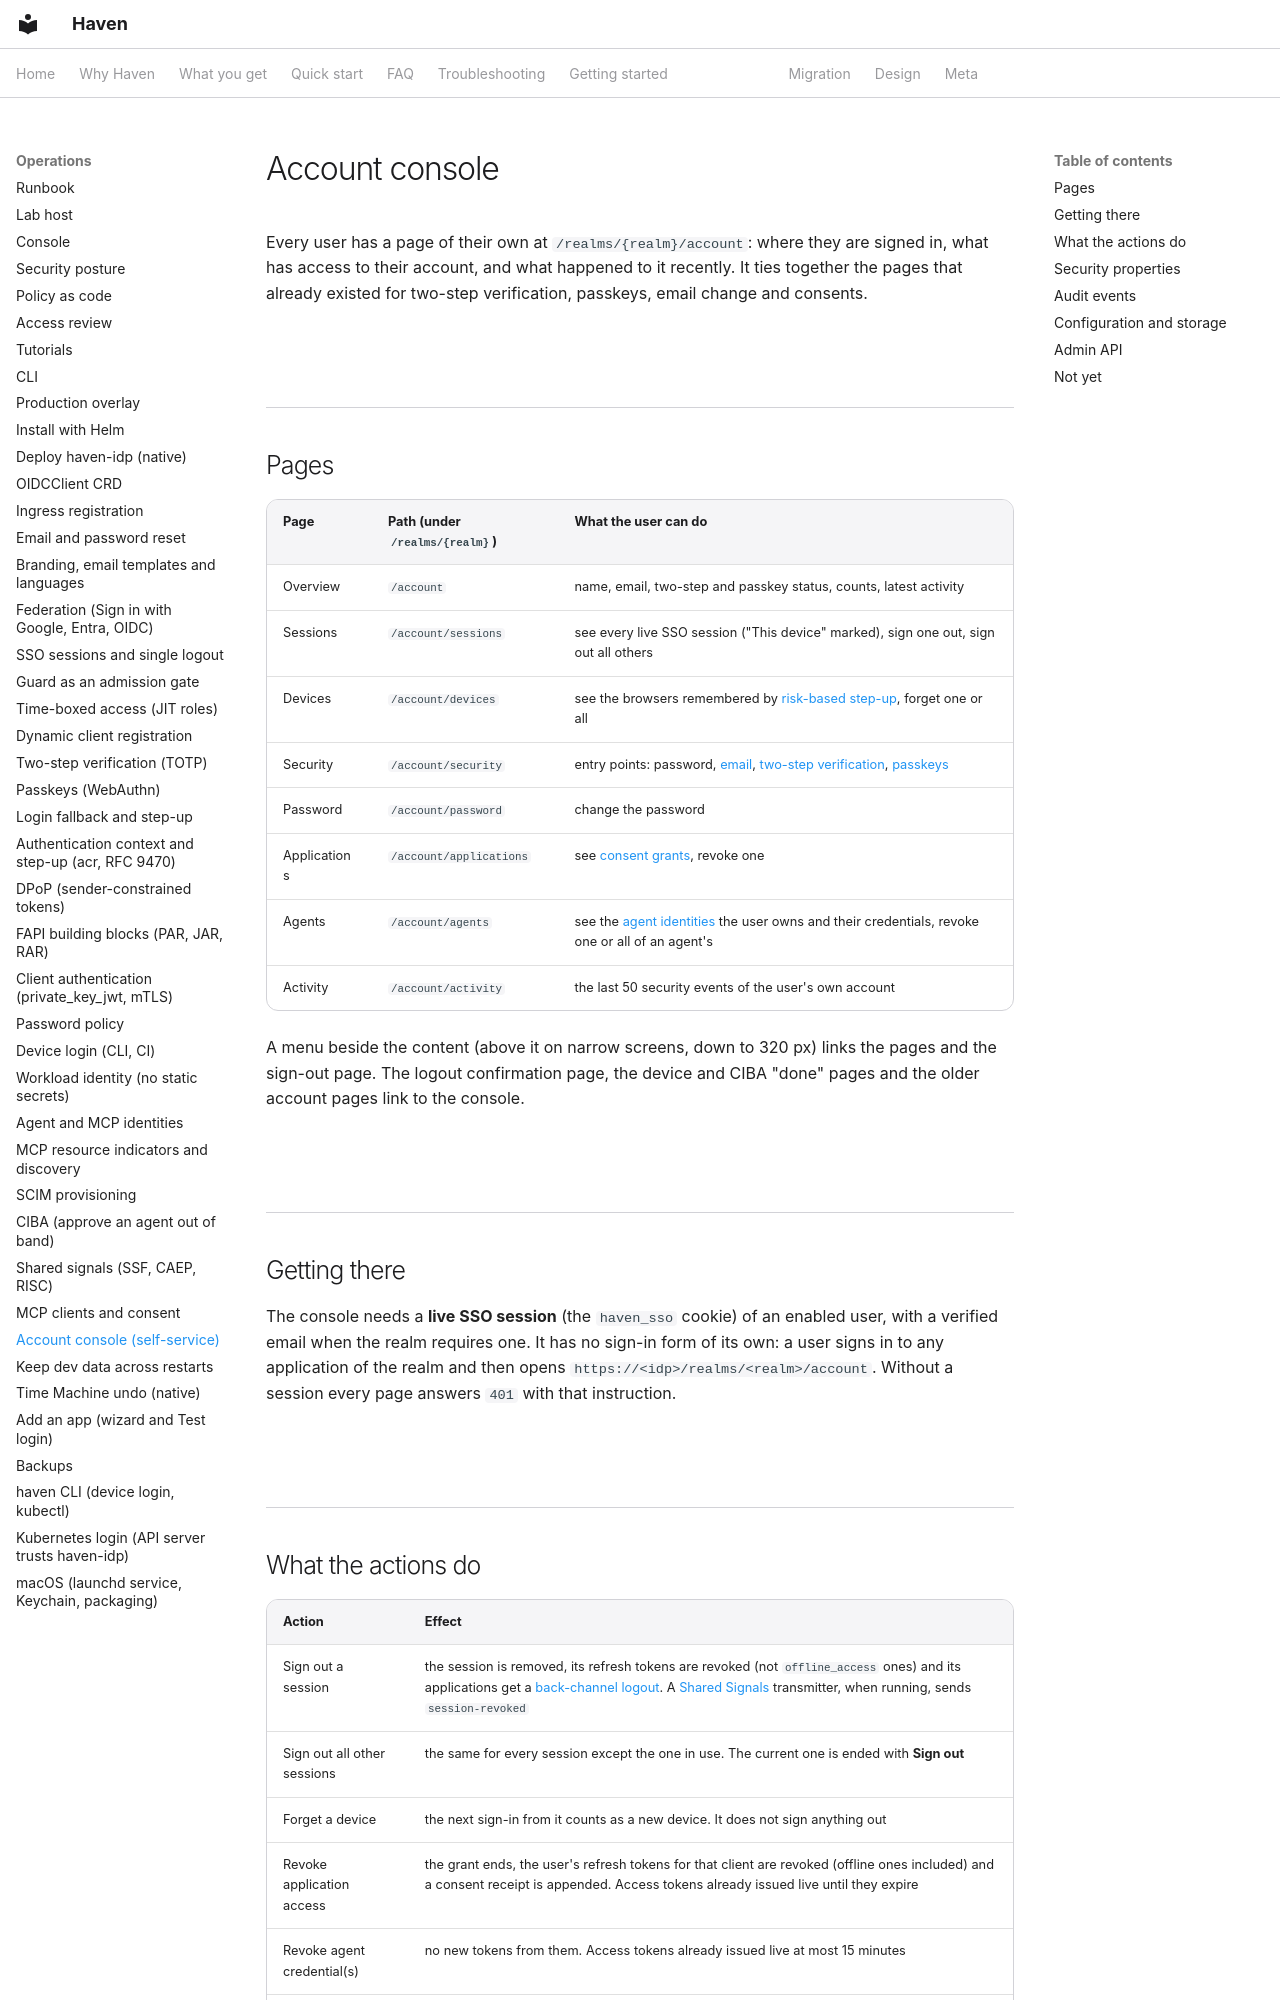

repository: zyvorai/zyvor-haven · page: account-console/index.html · generator: mkdocs

# Account console

Every user has a page of their own at `/realms/{realm}/account`: where they are signed in, what has access to
their account, and what happened to it recently. It ties together the pages that already existed for two-step
verification, passkeys, email change and consents.

## Pages

| Page | Path (under `/realms/{realm}`) | What the user can do |
|---|---|---|
| Overview | `/account` | name, email, two-step and passkey status, counts, latest activity |
| Sessions | `/account/sessions` | see every live SSO session ("This device" marked), sign one out, sign out all others |
| Devices | `/account/devices` | see the browsers remembered by [risk-based step-up](login-fallback-and-stepup.md), forget one or all |
| Security | `/account/security` | entry points: password, [email](email-and-password-reset.md), [two-step verification](mfa-totp.md), [passkeys](passkeys.md) |
| Password | `/account/password` | change the password |
| Applications | `/account/applications` | see [consent grants](mcp-clients-and-consent.md), revoke one |
| Agents | `/account/agents` | see the [agent identities](agent-identities.md) the user owns and their credentials, revoke one or all of an agent's |
| Activity | `/account/activity` | the last 50 security events of the user's own account |

A menu beside the content (above it on narrow screens, down to 320 px) links the pages and the sign-out page.
The logout confirmation page, the device and CIBA "done" pages and the older account pages link to the console.

## Getting there

The console needs a **live SSO session** (the `haven_sso` cookie) of an enabled user, with a verified email when
the realm requires one. It has no sign-in form of its own: a user signs in to any application of the realm and
then opens `https://<idp>/realms/<realm>/account`. Without a session every page answers `401` with that
instruction.
